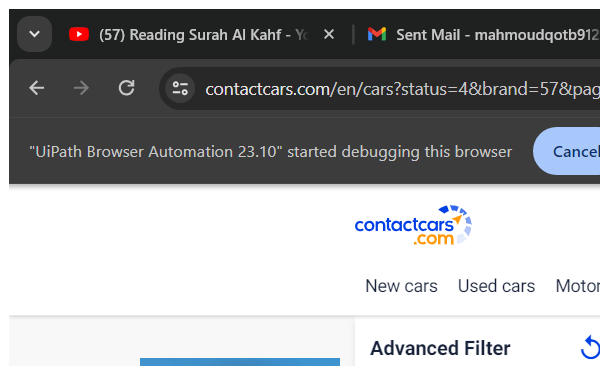
Task: Robotic Enterprise Framework
Workflow: SetStatus

Step 1 [try]: AB Contactcars Advanced Search 'chrome.exe Advanced' in window '*Contactcars*' (msedge.exe)

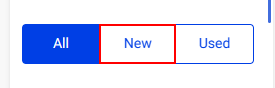
Step 2 [then]: click on the text box 'carStatus'

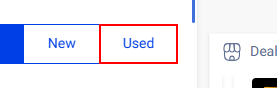
Step 3 [then]: click on the text box 'carStatus'